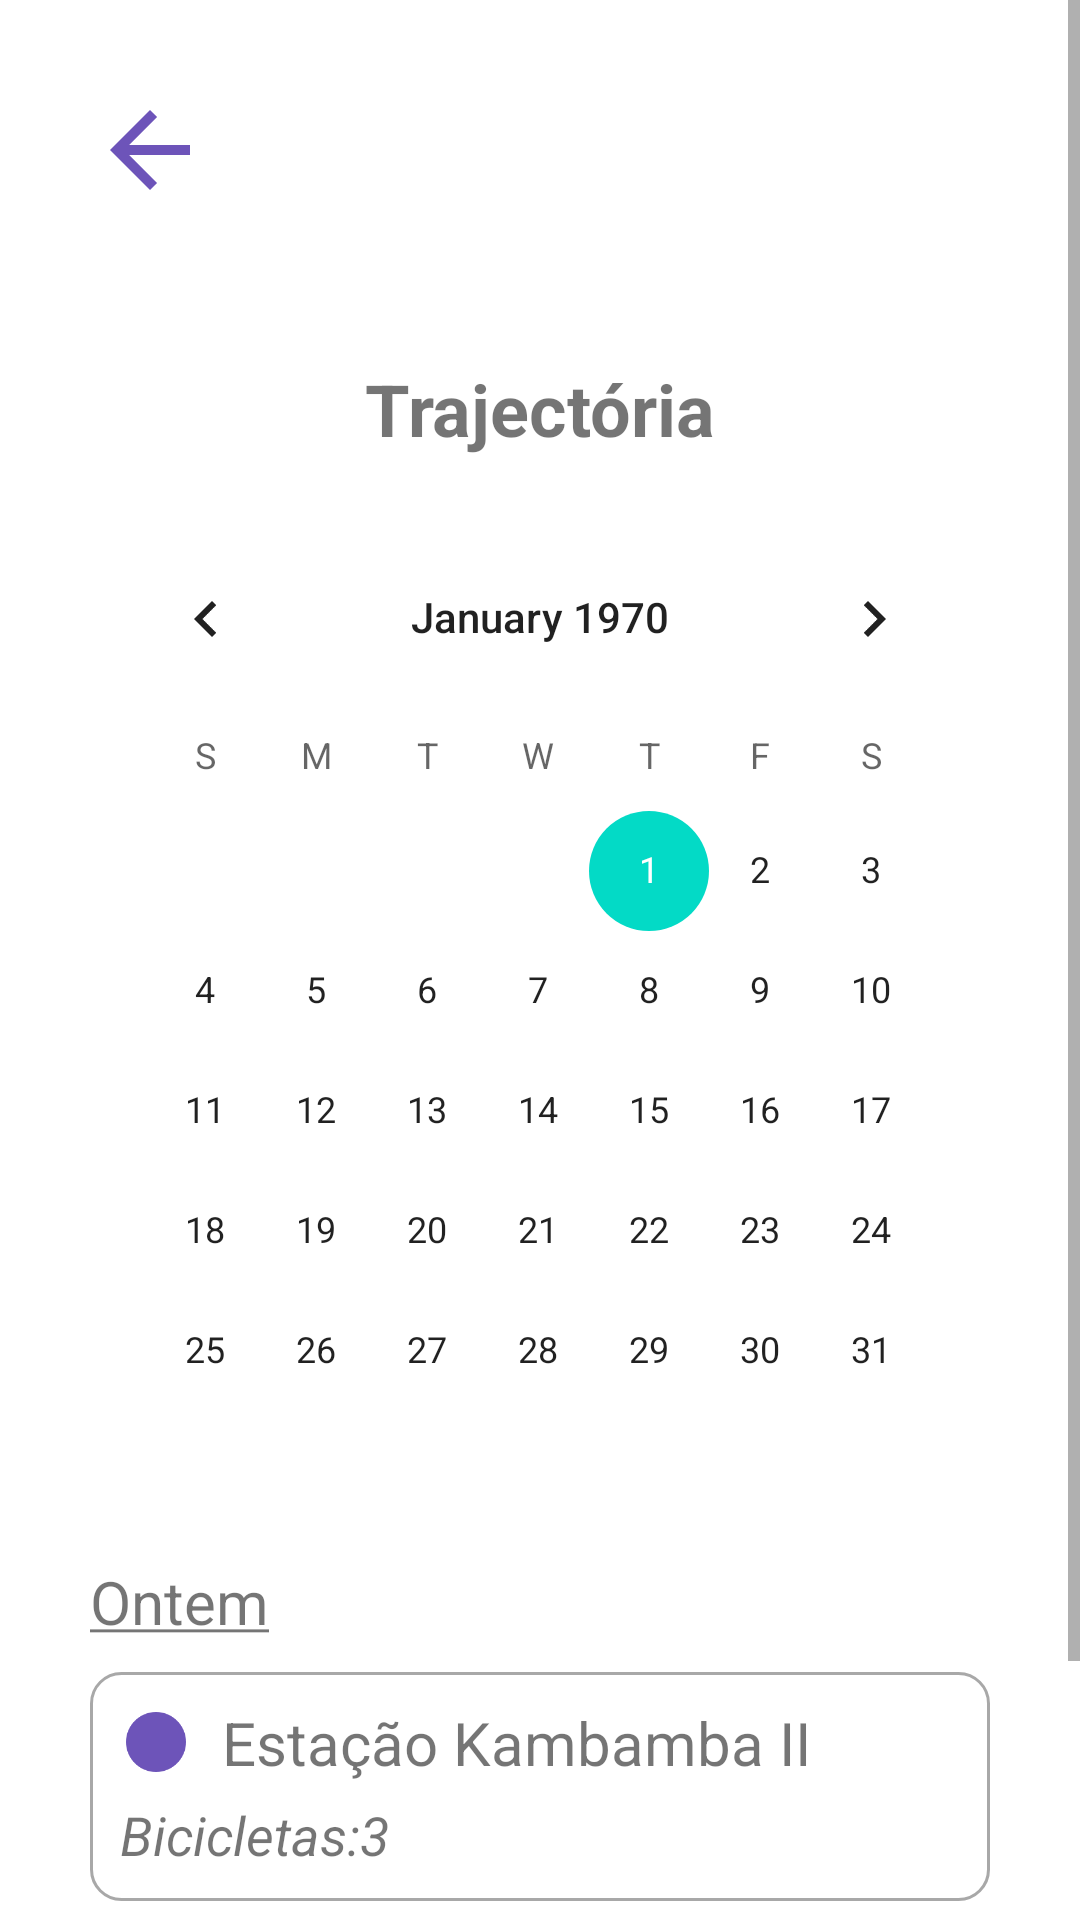

Produce the Android XML layout that renders to this screen, including the resource entries it uses.
<!-- AndroidManifest.xml: application theme Theme.Tela_Inicial -->
<!-- res/layout/activity_trajetoria.xml -->
<?xml version="1.0" encoding="utf-8"?>
<androidx.constraintlayout.widget.ConstraintLayout xmlns:android="http://schemas.android.com/apk/res/android"
    xmlns:app="http://schemas.android.com/apk/res-auto"
    xmlns:tools="http://schemas.android.com/tools"
    android:id="@+id/main"
    android:layout_width="match_parent"
    android:layout_height="match_parent"
    tools:context=".Trajetoria">

    <ScrollView
        android:layout_width="match_parent"
        android:layout_height="match_parent"
        tools:layout_editor_absoluteX="0dp"
        tools:layout_editor_absoluteY="0dp">

        <LinearLayout
            android:layout_width="match_parent"
            android:layout_height="wrap_content"
            android:orientation="vertical">

            <ImageView
                android:id="@+id/imageView10"
                android:layout_width="40dp"
                android:layout_height="40dp"
                android:layout_marginHorizontal="30dp"
                android:layout_marginVertical="30dp"
                app:srcCompat="@drawable/back01" />

            <TextView
                android:id="@+id/tituloTrajetoria"
                android:layout_width="match_parent"
                android:layout_height="wrap_content"
                android:layout_marginHorizontal="30dp"
                android:layout_marginVertical="20dp"
                android:text="@string/traject_ria"
                android:textAlignment="center"
                android:textSize="24sp"
                android:textStyle="bold" />


            <CalendarView
                android:id="@+id/calendarioFiltro"
                android:layout_width="match_parent"
                android:layout_height="wrap_content"
                android:layout_gravity="center"
                android:layout_marginHorizontal="30dp" />

            <TextView
                android:id="@+id/dataTrajectoria"
                android:layout_width="match_parent"
                android:layout_height="wrap_content"
                android:layout_marginHorizontal="30dp"
                android:layout_marginTop="10dp"
                android:text="@string/under"
                android:textSize="20sp" />

            <LinearLayout
                android:id="@+id/layoutItens"
                android:layout_width="match_parent"
                android:layout_height="wrap_content"
                android:layout_marginHorizontal="30dp"
                android:layout_marginVertical="10dp"
                android:background="@drawable/itens_trajetoria_borderadius"
                android:elevation="10dp"
                android:orientation="vertical"
                android:padding="10dp">


                <TextView
                    android:id="@+id/estacaoDeRecolha"
                    android:layout_width="match_parent"
                    android:layout_height="wrap_content"
                    android:drawablePadding="10dp"
                    android:text="@string/esta_o_kambamba_ii"
                    android:textSize="20sp"
                    app:drawableStartCompat="@drawable/baseline_circle_24" />

                <TextView
                    android:layout_width="match_parent"
                    android:layout_height="wrap_content"
                    android:layout_marginTop="5dp"
                    android:drawablePadding="10dp"
                    android:text="@string/bicicletas_3"
                    android:textSize="18sp"
                    android:textStyle="italic"
                    app:drawableStartCompat="@drawable/bicicletapreta" />

            </LinearLayout>

            <LinearLayout
                android:id="@+id/layoutItens02"
                android:layout_width="match_parent"
                android:layout_height="wrap_content"
                android:layout_marginHorizontal="30dp"
                android:layout_marginVertical="10dp"
                android:background="@drawable/itens_trajetoria_borderadius"
                android:elevation="10dp"
                android:orientation="vertical"
                android:padding="10dp">


                <TextView
                    android:id="@+id/estacao"
                    android:layout_width="match_parent"
                    android:layout_height="wrap_content"
                    android:drawablePadding="10dp"
                    android:text="@string/universidade_isptec"
                    android:textSize="20sp"
                    app:drawableStartCompat="@drawable/baseline_circle_24" />

                <TextView
                    android:layout_width="match_parent"
                    android:layout_height="wrap_content"
                    android:layout_marginTop="5dp"
                    android:drawablePadding="10dp"
                    android:text="@string/bicicletas_1"
                    android:textSize="18sp"
                    android:textStyle="italic"
                    app:drawableStartCompat="@drawable/bicicletapreta" />

            </LinearLayout>


        </LinearLayout>
    </ScrollView>

</androidx.constraintlayout.widget.ConstraintLayout>
<!-- resources referenced by this layout -->
<resources>
  <!-- drawable back01 (drawable) -->
  <vector xmlns:android="http://schemas.android.com/apk/res/android" android:autoMirrored="true" android:height="24dp" android:tint="#6D54B9" android:viewportHeight="24" android:viewportWidth="24" android:width="24dp">
        
      <path android:fillColor="@android:color/white" android:pathData="M20,11H7.83l5.59,-5.59L12,4l-8,8 8,8 1.41,-1.41L7.83,13H20v-2z"/>
      
  </vector>
  <!-- drawable baseline_circle_24 (drawable) -->
  <vector xmlns:android="http://schemas.android.com/apk/res/android" android:height="24dp" android:tint="#6D54B9" android:viewportHeight="24" android:viewportWidth="24" android:width="24dp">
        
      <path android:fillColor="@android:color/white" android:pathData="M12,2C6.47,2 2,6.47 2,12s4.47,10 10,10 10,-4.47 10,-10S17.53,2 12,2z"/>
      
  </vector>
  <!-- drawable itens_trajetoria_borderadius (drawable) -->
  <?xml version="1.0" encoding="utf-8"?>
  <shape xmlns:android="http://schemas.android.com/apk/res/android">
      <solid android:color="@android:color/transparent"/>
      <stroke android:color="@color/cinza"
          android:width="1dp"/>
      <corners android:radius="10dp"/>
  </shape>
  <string name="bicicletas_1">Bicicletas:1</string>
  <string name="bicicletas_3">Bicicletas:3</string>
  <string name="esta_o_kambamba_ii">Estação Kambamba II</string>
  <string name="traject_ria">Trajectória</string>
  <string name="under"><u>Ontem</u></string>
  <string name="universidade_isptec">Universidade isptec</string>
  <style name="Theme.Tela_Inicial" parent="Base.Theme.Tela_Inicial" />
  <color name="cinza">#A8A8A8</color>
  <style name="Base.Theme.Tela_Inicial" parent="Theme.MaterialComponents.DayNight.DarkActionBar">
          
          
      </style>
</resources>
